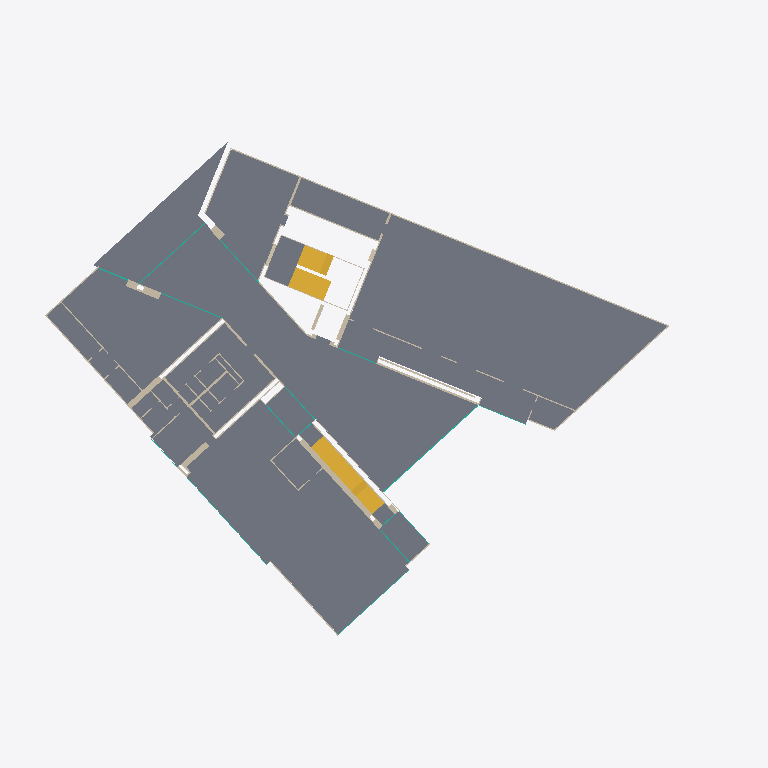
Plan cut of the same IFC building model at storey 'P0_pf' (level 0.00 m, cut at 1.40 m), seen from above with north up, elements coloured by IFC class: 51 walls (beige), 11 curtain walls (teal), 7 slabs (grey), 4 stairs (yellow). Cut surfaces are drawn darker.
Extent 61.9 m × 48.7 m × 16.6 m (x, y, z). Storeys (20): B1_pr at -3.54 m; B1_pf at -3.34 m; P0_ir at -0.69 m; P0_pr at -0.24 m; P0_pf at 0.00 m; P0_Controsoffitto at 3.10 m; P1_ir at 3.85 m; P1_pr at 4.30 m; P1_pf at 4.47 m; P1_FinestreArchitrave at 7.20 m; P1_Controsoffitto at 7.57 m; P2_ir at 8.22 m; P2_pr at 8.67 m; P2_pf at 8.88 m; P2_Parapetto at 9.88 m; P2_Controsoffitto at 11.98 m. Elements (410): 282 IfcWallStandardCase, 46 IfcCurtainWall, 43 IfcSlab, 20 IfcCovering, 8 IfcStair, 7 IfcWall, 4 IfcDoor.

HEADER;
FILE_DESCRIPTION(('ViewDefinition [CoordinationView_V2.0]','RevitIdentifiers [VersionGUID: f3dfec6f-85b2-435c-99ba-8342f3c811be, NumberOfSaves: 172]','CoordinateReference [CoordinateBase: Coordinate condivise, ProjectSite: Interno]'),'2;1');
FILE_NAME('Numero','2025-03-26T11:51:11+01:00',(''),(''),'ODA SDAI 24.6','Autodesk Revit 24.2.0.63 (ITA) - IFC 24.2.0.63','');
FILE_SCHEMA(('IFC2X3'));
ENDSEC;
DATA;
#102=IFCPROJECT('37F2mqtSbFWPEWpp8wvNig',#18,'Numero',$,$,'Nome','Stato',(#97),#94);
#190=IFCSITE('37F2mqtSbFWPEWpp8wvNie',#18,'Default',$,$,#189,$,$,.ELEMENT.,(41,47,59,999999),(12,35,59,999999),0.0,$,$);
#107=IFCBUILDING('37F2mqtSbFWPEWpp8wvNih',#18,'',$,$,#105,$,'',.ELEMENT.,$,$,#106);
#111=IFCBUILDINGSTOREY('2J59CjO6b3Uu6ztsSV1VZ4',#18,'B1_pr',$,'Livello:Estremità triangolo 1',#110,$,'B1_pr',.ELEMENT.,-3540.0000000000077);
#115=IFCBUILDINGSTOREY('2J59CjO6b3Uu6ztsSV1VZ5',#18,'B1_pf',$,'Livello:Estremità triangolo 1',#114,$,'B1_pf',.ELEMENT.,-3340.000000000009);
#119=IFCBUILDINGSTOREY('2J59CjO6b3Uu6ztsSV1VZE',#18,'P0_ir',$,'Livello:Estremità triangolo 1',#118,$,'P0_ir',.ELEMENT.,-689.9999999999999);
#123=IFCBUILDINGSTOREY('2J59CjO6b3Uu6ztsSV1VZO',#18,'P0_pr',$,'Livello:Estremità triangolo 1',#122,$,'P0_pr',.ELEMENT.,-239.99999999999991);
#126=IFCBUILDINGSTOREY('2J59CjO6b3Uu6ztsSV1VZP',#18,'P0_pf',$,'Livello:Estremità triangolo 1',#125,$,'P0_pf',.ELEMENT.,-8.662937E-12);
#130=IFCBUILDINGSTOREY('2J59CjO6b3Uu6ztsSV1VZ3',#18,'P0_Controsoffitto',$,'Livello:Estremità triangolo 1',#129,$,'P0_Controsoffitto',.ELEMENT.,3099.9999999999914);
#134=IFCBUILDINGSTOREY('2J59CjO6b3Uu6ztsSV1VZF',#18,'P1_ir',$,'Livello:Estremità triangolo 1',#133,$,'P1_ir',.ELEMENT.,3849.9999999999986);
#138=IFCBUILDINGSTOREY('2J59CjO6b3Uu6ztsSV1VZU',#18,'P1_pr',$,'Livello:Estremità triangolo 1',#137,$,'P1_pr',.ELEMENT.,4299.999999999999);
#142=IFCBUILDINGSTOREY('2J59CjO6b3Uu6ztsSV1VZV',#18,'P1_pf',$,'Livello:Estremità triangolo 1',#141,$,'P1_pf',.ELEMENT.,4469.999999999997);
#146=IFCBUILDINGSTOREY('2J59CjO6b3Uu6ztsSV1VZ2',#18,'P1_FinestreArchitrave',$,'Livello:Estremità triangolo 1',#145,$,'P1_FinestreArchitrave',.ELEMENT.,7195.099335423283);
#150=IFCBUILDINGSTOREY('2CNr927JX5khqisQl2uia$',#18,'P1_Controsoffitto',$,'Livello:Estremità triangolo 1',#149,$,'P1_Controsoffitto',.ELEMENT.,7569.999999999997);
#154=IFCBUILDINGSTOREY('2J59CjO6b3Uu6ztsSV1VZ9',#18,'P2_ir',$,'Livello:Estremità triangolo 1',#153,$,'P2_ir',.ELEMENT.,8220.000000000002);
#158=IFCBUILDINGSTOREY('2J59CjO6b3Uu6ztsSV1VZQ',#18,'P2_pr',$,'Livello:Estremità triangolo 1',#157,$,'P2_pr',.ELEMENT.,8670.000000000002);
#162=IFCBUILDINGSTOREY('2J59CjO6b3Uu6ztsSV1VZR',#18,'P2_pf',$,'Livello:Estremità triangolo 1',#161,$,'P2_pf',.ELEMENT.,8885.0);
#166=IFCBUILDINGSTOREY('2J59CjO6b3Uu6ztsSV1VZC',#18,'P2_Parapetto',$,'Livello:Estremità triangolo 1',#165,$,'P2_Parapetto',.ELEMENT.,9885.0);
#170=IFCBUILDINGSTOREY('2CNr927JX5khqisQl2uiay',#18,'P2_Controsoffitto',$,'Livello:Estremità triangolo 1',#169,$,'P2_Controsoffitto',.ELEMENT.,11985.000000000004);
#174=IFCBUILDINGSTOREY('2J59CjO6b3Uu6ztsSV1VZ1',#18,'PC_pr_Gronda',$,'Livello:Estremità triangolo 1',#173,$,'PC_pr_Gronda',.ELEMENT.,12085.000000000004);
#178=IFCBUILDINGSTOREY('2J59CjO6b3Uu6ztsSV1VZ0',#18,'PC_ir_Colmo',$,'Livello:Estremità triangolo 1',#177,$,'PC_ir_Colmo',.ELEMENT.,12885.100362897709);
#182=IFCBUILDINGSTOREY('2J59CjO6b3Uu6ztsSV1VZ6',#18,'PC_pr_Colmo',$,'Livello:Estremità triangolo 1',#181,$,'PC_pr_Colmo',.ELEMENT.,12995.100362897709);
#186=IFCBUILDINGSTOREY('2J59CjO6b3Uu6ztsSV1VZ7',#18,'PC_pf',$,'Livello:Estremità triangolo 1',#185,$,'PC_pf',.ELEMENT.,13245.100362897709);
#478=IFCSLAB('2vpJx8oav9KRxnQyN92w7X',#18,'Pavimento:AR_Pavimenti_Cem_Microcemento_240:10242996',$,'Pavimento:AR_Pavimenti_Cem_Microcemento_240',#451,#477,'10242996',.FLOOR.);
#232=IFCSLAB('2vpJx8oav9KRxnQyN92wwl',#18,'Pavimento:AR_Pavimenti_Marmo_240:10241274',$,'Pavimento:AR_Pavimenti_Marmo_240',#192,#231,'10241274',.FLOOR.);
#382=IFCSLAB('2vpJx8oav9KRxnQyN92wp2',#18,'Pavimento:AR_Pavimenti_Cem_Microcemento_240:10241687',$,'Pavimento:AR_Pavimenti_Cem_Microcemento_240',#341,#381,'10241687',.FLOOR.);
#291=IFCSLAB('2vpJx8oav9KRxnQyN92w_o',#18,'Pavimento:AR_Pavimenti_Cem_Microcemento_240:10241511',$,'Pavimento:AR_Pavimenti_Cem_Microcemento_240',#273,#290,'10241511',.FLOOR.);
#331=IFCSLAB('2vpJx8oav9KRxnQyN92wmp',#18,'Pavimento:AR_Pavimenti_Cem_Microcemento_240:10241638',$,'Pavimento:AR_Pavimenti_Cem_Microcemento_240',#316,#330,'10241638',.FLOOR.);
#433=IFCSLAB('2vpJx8oav9KRxnQyN92wtb',#18,'Pavimento:AR_Pavimenti_Cem_Microcemento_240:10241968',$,'Pavimento:AR_Pavimenti_Cem_Microcemento_240',#392,#418,'10241968',.FLOOR.);
#434=IFCSLAB('1C6vhiqkPlHNijGWbVGvFm',#18,'Pavimento:AR_Pavimenti_Cem_Microcemento_240:10241968:2',$,'Pavimento:AR_Pavimenti_Cem_Microcemento_240',#430,#429,'10241968',.FLOOR.);
#24214=IFCSTAIR('369ycPw099cOuz8lDznnXA',#18,'Scala gettata in opera:Scala:10373779',$,'Scala gettata in opera:ST_Scale_Cls_Rampa15_Pianerottolo20',#24213,$,'10373779',.TWO_STRAIGHT_RUN_STAIR.);
#28353=IFCSTAIR('2Jpblr0vD9aBVjdc3$f3R8',#18,'Scala gettata in opera:Scala:10387606',$,'Scala gettata in opera:ST_Scale_Cls_Rampa15_Pianerottolo20',#28352,$,'10387606',.STRAIGHT_RUN_STAIR.);
#30171=IFCSTAIR('3OeOf1tGnAE9EXp$Vhk0Og',#18,'Scala gettata in opera:Scala:10388477',$,'Scala gettata in opera:ST_Scale_Cls_Rampa15_Pianerottolo20',#30170,$,'10388477',.STRAIGHT_RUN_STAIR.);
#12977=IFCWALLSTANDARDCASE('2QJZhZrDzDx80xyOvaFMGB',#18,'Muro di base:AR_Muri_strato 46cm:10312670',$,'Muro di base:AR_Muri_strato 46cm',#12965,#12976,'10312670');
#23802=IFCWALLSTANDARDCASE('2mNHgIz5H2CR9EdA0u$39L',#18,'Muro di base:AR_Muri_strato 10cm:10357708',$,'Muro di base:AR_Muri_strato 10cm',#23787,#23801,'10357708');
#25850=IFCSTAIR('3SrNzGmoT6nxriaFzkcGQU',#18,'Scala gettata in opera:Scala:10375074',$,'Scala gettata in opera:ST_Scale_Cls_Rampa15_Pianerottolo20',#25849,$,'10375074',.TWO_STRAIGHT_RUN_STAIR.);
#3218=IFCWALLSTANDARDCASE('1wle_I9IHFWujGw6W65lY3',#18,'Muro di base:AR_Muri_strato 17cm:10279824',$,'Muro di base:AR_Muri_strato 17cm',#3206,#3217,'10279824');
#13523=IFCWALLSTANDARDCASE('21lv7xKQP059njT8jNszOP',#18,'Muro di base:AR_Muri_strato 10cm:10316301',$,'Muro di base:AR_Muri_strato 10cm',#13508,#13522,'10316301');
#23705=IFCWALLSTANDARDCASE('2mNHgIz5H2CR9EdA0u$36n',#18,'Muro di base:AR_Muri_strato 10cm:10356776',$,'Muro di base:AR_Muri_strato 10cm',#23693,#23704,'10356776');
#23829=IFCWALLSTANDARDCASE('2mNHgIz5H2CR9EdA0u$3NK',#18,'Muro di base:AR_Muri_strato 10cm:10357837',$,'Muro di base:AR_Muri_strato 10cm',#23813,#23828,'10357837');
#3242=IFCWALLSTANDARDCASE('1wle_I9IHFWujGw6W65l_q',#18,'Muro di base:AR_Muri_strato 15cm:10280103',$,'Muro di base:AR_Muri_strato 15cm',#3230,#3241,'10280103');
#13670=IFCWALLSTANDARDCASE('21lv7xKQP059njT8jNszFN',#18,'Muro di base:AR_Muri_strato 20cm:10317763',$,'Muro di base:AR_Muri_strato 20cm',#13658,#13669,'10317763');
#1590=IFCWALLSTANDARDCASE('0EL_69Hx110xC2mbOP1l5a',#18,'Muro di base:AR_Muri_strato 10cm:10258822',$,'Muro di base:AR_Muri_strato 10cm',#1574,#1589,'10258822');
#1625=IFCWALLSTANDARDCASE('0EL_69Hx110xC2mbOP1l4S',#18,'Muro di base:AR_Muri_strato 10cm:10258942',$,'Muro di base:AR_Muri_strato 10cm',#1613,#1624,'10258942');
#12817=IFCWALL('2QJZhZrDzDx80xyOvaFMor',#18,'Muro di base:AR_Muri_strato 20cm:10310496',$,'Muro di base:AR_Muri_strato 20cm',#12748,#12816,'10310496');
#1648=IFCWALLSTANDARDCASE('0EL_69Hx110xC2mbOP1lAH',#18,'Muro di base:AR_Muri_strato 30cm:10259059',$,'Muro di base:AR_Muri_strato 30cm',#1636,#1647,'10259059');
#3313=IFCWALLSTANDARDCASE('2BpiOvu7D0s8WNGw693qLi',#18,'Muro di base:AR_Muri_strato 10cm:10282327',$,'Muro di base:AR_Muri_strato 10cm',#3301,#3312,'10282327');
#14064=IFCWALLSTANDARDCASE('21lv7xKQP059njT8jNsyG0',#18,'Muro di base:AR_Muri_strato 10cm:10319892',$,'Muro di base:AR_Muri_strato 10cm',#14052,#14063,'10319892');
#14187=IFCWALLSTANDARDCASE('1Kje90XqL0oBck1jw4KhNW',#18,'Muro di base:AR_Muri_strato 62.5cm:10322225',$,'Muro di base:AR_Muri_strato 62.5cm',#14153,#14186,'10322225');
#13575=IFCWALLSTANDARDCASE('21lv7xKQP059njT8jNsz3n',#18,'Muro di base:AR_Muri_strato 10cm:10317029',$,'Muro di base:AR_Muri_strato 10cm',#13563,#13574,'10317029');
#15376=IFCCURTAINWALL('3IqJwy6c107QY5C8Nt6pgy',#18,'Facciata continua:Facciata continua_80:10328150',$,'Facciata continua:Facciata continua_80',#15375,$,'10328150');
#13785=IFCWALLSTANDARDCASE('21lv7xKQP059njT8jNsysg',#18,'Muro di base:AR_Muri_strato 20cm:10318270',$,'Muro di base:AR_Muri_strato 20cm',#13773,#13784,'10318270');
#23682=IFCWALLSTANDARDCASE('2mNHgIz5H2CR9EdA0u$3wD',#18,'Muro di base:AR_Muri_strato 10cm:10356500',$,'Muro di base:AR_Muri_strato 10cm',#23670,#23681,'10356500');
#3432=IFCWALLSTANDARDCASE('2hhSt3gjvEsBcRIYYfoKOc',#18,'Muro di base:AR_Muri_strato 10cm:10283674',$,'Muro di base:AR_Muri_strato 10cm',#3420,#3431,'10283674');
#1722=IFCWALLSTANDARDCASE('0EL_69Hx110xC2mbOP1l8L',#18,'Muro di base:AR_Muri_strato 30cm:10259191',$,'Muro di base:AR_Muri_strato 30cm',#1710,#1721,'10259191');
#14695=IFCWALLSTANDARDCASE('3IqJwy6c107QY5C8Nt6olx',#18,'Muro di base:AR_Muri_strato 65.5cm:10324241',$,'Muro di base:AR_Muri_strato 65.5cm',#14683,#14694,'10324241');
#13400=IFCWALLSTANDARDCASE('2QJZhZrDzDx80xyOvaFLb6',#18,'Muro di base:AR_Muri_strato 10cm:10315411',$,'Muro di base:AR_Muri_strato 10cm',#13388,#13399,'10315411');
#13377=IFCWALLSTANDARDCASE('2QJZhZrDzDx80xyOvaFLe7',#18,'Muro di base:AR_Muri_strato 10cm:10315218',$,'Muro di base:AR_Muri_strato 10cm',#13365,#13376,'10315218');
#14088=IFCWALLSTANDARDCASE('21lv7xKQP059njT8jNsyKS',#18,'Muro di base:AR_Muri_strato 30cm:10320136',$,'Muro di base:AR_Muri_strato 30cm',#14076,#14087,'10320136');
#14112=IFCWALLSTANDARDCASE('21lv7xKQP059njT8jNsyPu',#18,'Muro di base:AR_Muri_strato 30cm:10320492',$,'Muro di base:AR_Muri_strato 30cm',#14100,#14111,'10320492');
#23728=IFCWALLSTANDARDCASE('2mNHgIz5H2CR9EdA0u$37f',#18,'Muro di base:AR_Muri_strato 10cm:10356848',$,'Muro di base:AR_Muri_strato 10cm',#23716,#23727,'10356848');
#14727=IFCWALLSTANDARDCASE('3IqJwy6c107QY5C8Nt6oZu',#18,'Muro di base:AR_Muri_strato 10cm:10324498',$,'Muro di base:AR_Muri_strato 10cm',#14711,#14726,'10324498');
#15636=IFCCURTAINWALL('3IqJwy6c107QY5C8Nt6pjK',#18,'Facciata continua:Facciata continua_80:10328510',$,'Facciata continua:Facciata continua_80',#15635,$,'10328510');
#23775=IFCWALLSTANDARDCASE('2mNHgIz5H2CR9EdA0u$3B$',#18,'Muro di base:AR_Muri_strato 10cm:10357606',$,'Muro di base:AR_Muri_strato 10cm',#23763,#23774,'10357606');
#14136=IFCWALLSTANDARDCASE('1Kje90XqL0oBck1jw4Kaef',#18,'Muro di base:AR_Muri_strato 62.5cm:10321656',$,'Muro di base:AR_Muri_strato 62.5cm',#14124,#14135,'10321656');
#12903=IFCWALLSTANDARDCASE('2QJZhZrDzDx80xyOvaFMYu',#18,'Muro di base:AR_Muri_strato 5.3cm:10311533',$,'Muro di base:AR_Muri_strato 5.3cm',#12891,#12902,'10311533');
#22798=IFCWALLSTANDARDCASE('0FPNP6H1n7re$Bfp6KX72A',#18,'Muro di base:AR_Muri_strato 30cm:10345062',$,'Muro di base:AR_Muri_strato 30cm',#22786,#22797,'10345062');
#3662=IFCCURTAINWALL('3ABZUm_c564hykE9a_WtNQ',#18,'Facciata continua:Facciata continua 1,46m:10288066',$,'Facciata continua:Facciata continua 1,46m',#3661,$,'10288066');
#3408=IFCWALLSTANDARDCASE('2hhSt3gjvEsBcRIYYfoKQI',#18,'Muro di base:AR_Muri_strato 20cm:10283566',$,'Muro di base:AR_Muri_strato 20cm',#3396,#3407,'10283566');
#3579=IFCWALLSTANDARDCASE('2L3I0NAIj0D9C8AfgvUVEB',#18,'Muro di base:AR_Muri_strato 6.3.cm:10285498',$,'Muro di base:AR_Muri_strato 6.3.cm',#3567,#3578,'10285498');
#14267=IFCCURTAINWALL('1Kje90XqL0oBck1jw4Kh6E',#18,'Facciata continua:Facciata continua_80:10323295',$,'Facciata continua:Facciata continua_80',#14266,$,'10323295');
#3603=IFCWALLSTANDARDCASE('2L3I0NAIj0D9C8AfgvUV1y',#18,'Muro di base:AR_Muri_strato 6.3.cm:10285645',$,'Muro di base:AR_Muri_strato 6.3.cm',#3591,#3602,'10285645');
#6281=IFCCURTAINWALL('1d8EMJDmr7H9mAfqesEP_3',#18,'Facciata continua:Facciata continua 1,46m:10303312',$,'Facciata continua:Facciata continua 1,46m',#6280,$,'10303312');
#12949=IFCWALLSTANDARDCASE('2QJZhZrDzDx80xyOvaFMJD',#18,'Muro di base:AR_Muri_strato 46cm:10312472',$,'Muro di base:AR_Muri_strato 46cm',#12937,#12948,'10312472');
#14535=IFCCURTAINWALL('3IqJwy6c107QY5C8Nt6ogf',#18,'Facciata continua:Facciata continua_80:10324035',$,'Facciata continua:Facciata continua_80',#14534,$,'10324035');
#3336=IFCWALLSTANDARDCASE('2BpiOvu7D0s8WNGw693qLZ',#18,'Muro di base:AR_Muri_strato 40cm:10282328',$,'Muro di base:AR_Muri_strato 40cm',#3324,#3335,'10282328');
#13046=IFCWALLSTANDARDCASE('2QJZhZrDzDx80xyOvaFM9Z',#18,'Muro di base:AR_Muri_strato 10cm:10313142',$,'Muro di base:AR_Muri_strato 10cm',#13034,#13045,'10313142');
#22848=IFCWALLSTANDARDCASE('0FPNP6H1n7re$Bfp6KX76Q',#18,'Muro di base:AR_Muri_strato 30cm:10345334',$,'Muro di base:AR_Muri_strato 30cm',#22836,#22847,'10345334');
#14039=IFCWALLSTANDARDCASE('21lv7xKQP059njT8jNsyg9',#18,'Muro di base:AR_Muri_strato 20cm:10319517',$,'Muro di base:AR_Muri_strato 20cm',#14027,#14038,'10319517');
#13762=IFCWALLSTANDARDCASE('21lv7xKQP059njT8jNszF$',#18,'Muro di base:AR_Muri_strato 10cm:10317803',$,'Muro di base:AR_Muri_strato 10cm',#13750,#13761,'10317803');
#14431=IFCCURTAINWALL('3IqJwy6c107QY5C8Nt6oJL',#18,'Facciata continua:Facciata continua_120:10323519',$,'Facciata continua:Facciata continua_120',#14430,$,'10323519');
#15138=IFCCURTAINWALL('3IqJwy6c107QY5C8Nt6pSk',#18,'Facciata continua:Facciata continua_80:10327492',$,'Facciata continua:Facciata continua_80',#15137,$,'10327492');
#13315=IFCCURTAINWALL('2QJZhZrDzDx80xyOvaFLkH',#18,'Facciata continua:Facciata continua_80:10314820',$,'Facciata continua:Facciata continua_80',#13314,$,'10314820');
#13195=IFCCURTAINWALL('2QJZhZrDzDx80xyOvaFLnu',#18,'Facciata continua:Facciata continua_80:10314669',$,'Facciata continua:Facciata continua_80',#13194,$,'10314669');
#13693=IFCWALLSTANDARDCASE('21lv7xKQP059njT8jNszFO',#18,'Muro di base:AR_Muri_strato 10cm:10317772',$,'Muro di base:AR_Muri_strato 10cm',#13681,#13692,'10317772');
#13716=IFCWALLSTANDARDCASE('21lv7xKQP059njT8jNszF3',#18,'Muro di base:AR_Muri_strato 10cm:10317783',$,'Muro di base:AR_Muri_strato 10cm',#13704,#13715,'10317783');
#13739=IFCWALLSTANDARDCASE('21lv7xKQP059njT8jNszFs',#18,'Muro di base:AR_Muri_strato 10cm:10317794',$,'Muro di base:AR_Muri_strato 10cm',#13727,#13738,'10317794');
#1676=IFCWALLSTANDARDCASE('0EL_69Hx110xC2mbOP1l8N',#18,'Muro di base:AR_Muri_strato 10cm:10259189',$,'Muro di base:AR_Muri_strato 10cm',#1664,#1675,'10259189');
#13437=IFCCURTAINWALL('21lv7xKQP059njT8jNszJS',#18,'Facciata continua:Facciata continua_80:10315976',$,'Facciata continua:Facciata continua_80',#13436,$,'10315976');
#23751=IFCWALLSTANDARDCASE('2mNHgIz5H2CR9EdA0u$35g',#18,'Muro di base:AR_Muri_strato 10cm:10356979',$,'Muro di base:AR_Muri_strato 10cm',#23739,#23750,'10356979');
#13069=IFCWALLSTANDARDCASE('2QJZhZrDzDx80xyOvaFM8C',#18,'Muro di base:AR_Muri_strato 10cm:10313177',$,'Muro di base:AR_Muri_strato 10cm',#13057,#13068,'10313177');
#1699=IFCWALLSTANDARDCASE('0EL_69Hx110xC2mbOP1l8K',#18,'Muro di base:AR_Muri_strato 10cm:10259190',$,'Muro di base:AR_Muri_strato 10cm',#1687,#1698,'10259190');
#13884=IFCWALLSTANDARDCASE('21lv7xKQP059njT8jNsyvZ',#18,'Muro di base:AR_Muri_strato 10cm:10318455',$,'Muro di base:AR_Muri_strato 10cm',#13872,#13883,'10318455');
#3651=IFCWALLSTANDARDCASE('2L3I0NAIj0D9C8AfgvUV3$',#18,'Muro di base:AR_Muri_strato 6.3.cm:10285774',$,'Muro di base:AR_Muri_strato 6.3.cm',#3639,#3650,'10285774');
#13647=IFCWALLSTANDARDCASE('21lv7xKQP059njT8jNszDI',#18,'Muro di base:AR_Muri_strato 10cm:10317638',$,'Muro di base:AR_Muri_strato 10cm',#13635,#13646,'10317638');
#23856=IFCWALLSTANDARDCASE('2mNHgIz5H2CR9EdA0u$3KA',#18,'Muro di base:AR_Muri_strato 10cm:10357907',$,'Muro di base:AR_Muri_strato 10cm',#23841,#23855,'10357907');
ENDSEC;
